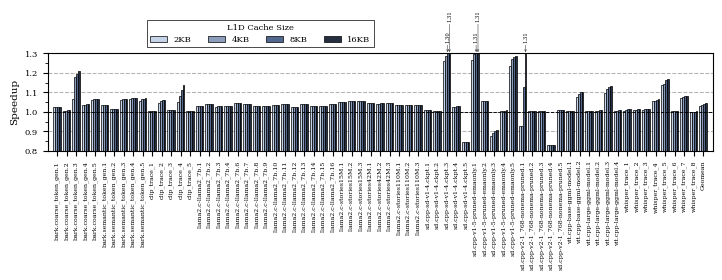

Here is the Python script that generated this plot: (Note: this script raises an exception after producing the figure.)
from collections import defaultdict

import matplotlib.pyplot as plt
import numpy as np
import os
from matplotlib.ticker import MultipleLocator

# AI/ML Workloads (26 items)
workloads = [
    "bark.coarse_token_gen.1",
        "bark.coarse_token_gen.2",
        "bark.coarse_token_gen.3",
        "bark.coarse_token_gen.4",
        "bark.coarse_token_gen.5",
        "bark.semantic_token_gen.1",
        "bark.semantic_token_gen.2",
        "bark.semantic_token_gen.3",
        "bark.semantic_token_gen.4",
        "bark.semantic_token_gen.5",
        "clip_trace_1",
        "clip_trace_2",
        "clip_trace_3",
        "clip_trace_4",
        "clip_trace_5",
        "llama2.c-llama2_7b.1",
        "llama2.c-llama2_7b.2",
        "llama2.c-llama2_7b.3",
        "llama2.c-llama2_7b.4",
        "llama2.c-llama2_7b.6",
        "llama2.c-llama2_7b.7",
        "llama2.c-llama2_7b.8",
        "llama2.c-llama2_7b.9",
        "llama2.c-llama2_7b.10",
        "llama2.c-llama2_7b.11",
        "llama2.c-llama2_7b.12",
        "llama2.c-llama2_7b.13",
        "llama2.c-llama2_7b.14",
        "llama2.c-llama2_7b.15",
        "llama2.c-llama2_7b.16",
        "llama2.c-stories15M.1",
        "llama2.c-stories15M.2",
        "llama2.c-stories15M.3",
        "llama2.c-stories42M.1",
        "llama2.c-stories42M.2",
        "llama2.c-stories42M.3",
        "llama2.c-stories110M.1",
        "llama2.c-stories110M.2",
        "llama2.c-stories110M.3",
        "sd.cpp-sd-v1-4.ckpt.1",
        "sd.cpp-sd-v1-4.ckpt.2",
        "sd.cpp-sd-v1-4.ckpt.3",
        "sd.cpp-sd-v1-4.ckpt.4",
        "sd.cpp-sd-v1-4.ckpt.5",
        "sd.cpp-v1-5-pruned-emaonly.1",
        "sd.cpp-v1-5-pruned-emaonly.2",
        "sd.cpp-v1-5-pruned-emaonly.3",
        "sd.cpp-v1-5-pruned-emaonly.4",
        "sd.cpp-v1-5-pruned-emaonly.5",
        "sd.cpp-v2-1_768-nonema-pruned.1",
        "sd.cpp-v2-1_768-nonema-pruned.2",
        "sd.cpp-v2-1_768-nonema-pruned.3",
        "sd.cpp-v2-1_768-nonema-pruned.4",
        "sd.cpp-v2-1_768-nonema-pruned.5",
        "vit.cpp-base-ggml-model.1",
        "vit.cpp-base-ggml-model.2",
        "vit.cpp-large-ggml-model.1",
        "vit.cpp-large-ggml-model.2",
        "vit.cpp-large-ggml-model.3",
        "vit.cpp-large-ggml-model.4",
        "whisper_trace_1",
        "whisper_trace_2",
        "whisper_trace_3",
        "whisper_trace_4",
         "whisper_trace_5",
        "whisper_trace_6",
        "whisper_trace_7",
        "whisper_trace_8",
            "Geomean"
]

# L1d Coverag,e data (26 workloads, already ordered)
data_1 = [
   1.023073447,
1.006080411,
1.065147357,
1.035992872,
1.061251926,
1.034652575,
1.012814186,
1.059713016,
1.064662738,
1.056942898,
1.004703169,
1.04690247,
1.007433971,
1.051550273,
1.002189002,
1.031904935,
1.0401583,
1.02732887,
1.027448758,
1.046550072,
1.04034467,
1.030882274,
1.027429041,
1.036441194,
1.039336169,
1.027211429,
1.038657317,
1.028384046,
1.031304464,
1.039712058,
1.048539277,
1.055621686,
1.056398883,
1.042746743,
1.041168671,
1.043189094,
1.034625745,
1.034013095,
1.034872355,
1.011730481,
1.005300288,
1.263097856,
1.027021296,
0.8448100234,
1.265272435,
1.055861036,
0.8779276953,
1.006077082,
1.23528085,
0.9259106586,
1.004645784,
1.00329712,
0.8300736196,
1.00695181,
1.004856564,
1.076000076,
1.004208964,
1.004757956,
1.094859387,
1.004635958,
1.006746864,
1.008595253,
1.009860714,
1.055240056,
1.137295255,
1.001744397,
1.071538302,
0.9978834069,
1.031400962

]

data_2 = [
    1.023794987,
1.006635658,
1.176930344,
1.037022463,
1.066699864,
1.035448097,
1.013485637,
1.064964673,
1.068956463,
1.064860936,
1.004881373,
1.056575717,
1.007656006,
1.080408997,
1.002971437,
1.032194862,
1.040233141,
1.027364324,
1.027468345,
1.046556539,
1.040365293,
1.030909764,
1.027447423,
1.03648533,
1.039431355,
1.027229791,
1.03870111,
1.028414373,
1.031342351,
1.039928866,
1.049114021,
1.057249979,
1.057071846,
1.043632666,
1.042713354,
1.044010421,
1.035206087,
1.034768824,
1.035377542,
1.011730481,
1.005306814,
1.288704436,
1.027117398,
0.8449428106,
1.295111476,
1.056482057,
0.8934108527,
1.006114085,
1.268851863,
0.9281578264,
1.004691594,
1.003298205,
0.830105894,
1.007048229,
1.00525802,
1.090335934,
1.004302658,
1.00486654,
1.114939907,
1.004774641,
1.011901194,
1.011725465,
1.012649863,
1.057773144,
1.140469288,
1.00230225,
1.075755241,
1.001517712,
1.036245173

]

data_3 = [1.023787058,
1.009202538,
1.195451923,
1.03819477,
1.065742031,
1.035798506,
1.013663611,
1.066686576,
1.070624581,
1.065656227,
1.005777456,
1.061377489,
1.008257175,
1.114224185,
1.003823444,
1.032214364,
1.040246044,
1.027363011,
1.027476179,
1.046557833,
1.040365293,
1.030905837,
1.027447423,
1.036497014,
1.039441645,
1.027238972,
1.038703686,
1.028418328,
1.031334513,
1.039983068,
1.049263404,
1.057485503,
1.057287246,
1.044,
1.042998135,
1.044243449,
1.035720631,
1.035233585,
1.035943245,
1.011730481,
1.005310077,
1.30288862,
1.028797089,
0.8449009735,
1.305067782,
1.056769666,
0.9027852152,
1.006116261,
1.281701106,
1.12840128,
1.004737404,
1.003299289,
0.8301415657,
1.008590933,
1.005335142,
1.099769176,
1.005082404,
1.007571271,
1.128237674,
1.007508668,
1.012175179,
1.012426769,
1.012872995,
1.061906644,
1.164269038,
1.003046054,
1.081044023,
1.001493101,
1.041739293
]

data_4 = [
   1.024032858,
1.010012652,
1.208138986,
1.03953018,
1.066080588,
1.036300442,
1.013566534,
1.068230752,
1.07196307,
1.069279689,
1.006757578,
1.063151047,
1.008969361,
1.13692082,
1.004165255,
1.032218264,
1.040243463,
1.027376142,
1.027482708,
1.046541017,
1.040366582,
1.030905837,
1.027450048,
1.036500908,
1.039448077,
1.027242907,
1.038729446,
1.02841701,
1.031335819,
1.039984359,
1.04926467,
1.05753388,
1.057380288,
1.044082618,
1.043159596,
1.044203974,
1.03613516,
1.035700979,
1.036285299,
1.011729319,
1.006675122,
1.305012496,
1.029361164,
0.8449137065,
1.307263696,
1.056874057,
0.9086772618,
1.006879161,
1.284051222,
1.310813413,
1.004749694,
1.004684925,
0.8303929662,
1.009410494,
1.00548199,
1.104032735,
1.005074076,
1.007561399,
1.133761057,
1.007538385,
1.012183741,
1.012076117,
1.012881577,
1.063578137,
1.168108298,
1.00320544,
1.082772836,
1.001993535,
1.045231532
]

# Calculate averages
avg_1  = np.mean(data_1)
avg_2 = np.mean(data_2)
avg_3 = np.mean(data_3)
avg_4 = np.mean(data_4)

# Append average
plot_workloads = workloads# + ["Average"]
plot_8k  = data_1  #+ [avg_1]
plot_16k = data_2 #+ [avg_2]
plot_32k = data_3 #+ [avg_3]
plot_64k = data_4 #+ [avg_4]

# Figure parameters — exact Thesis.ipynb style
scale = 1.5
x_spacing = 1.45
fig_width_pt = 240.94499
inches_per_pt = 1.0 / 72.27
golden_mean = 0.6
fig_width = fig_width_pt * inches_per_pt * scale * x_spacing

params = {
    'figure.dpi': 300,
    'backend': 'ps',
    'axes.labelsize': 5.0 * scale,
    'font.size': 5.0 * scale,
    'legend.fontsize': 4.0 * scale,
    'xtick.labelsize': 3.0 * scale,
    'ytick.labelsize': 4.0 * scale,
    'text.usetex': False,
    'font.family': 'serif',
    #'font.serif': ['Times', 'Times New Roman', 'Liberation Serif'],
    'patch.linewidth': 0.5,
    'patch.edgecolor': 'black',
    'figure.figsize': [fig_width, fig_width * golden_mean * 0.65],
    'figure.autolayout': True,
    'hatch.linewidth': 0.5,
    'hatch.color': 'black',
    'axes.grid': True,
    'axes.axisbelow': True,
    'axes.grid.axis': 'y',
    'grid.linestyle': '--',
    'grid.linewidth': 0.75,
    'grid.alpha': 0.3,
    'grid.color': 'black',
}
plt.rcParams.update(params)

# Grouped bar setup — 4 bars, slightly narrower width
n = len(plot_workloads)
x = np.arange(n)
bar_width = 0.20

fig, ax = plt.subplots()

# Colors from palette (light → dark)
color_8k  = '#C5D3E8'
color_16k = '#8C9EBC'
color_32k = '#52688F'
color_64k = '#262f40'

bars1 =ax.bar(x - 1.5*bar_width, plot_8k,  bar_width, label='2KB',  color=color_8k,  edgecolor='black', linewidth=0.5)
bars2 = ax.bar(x - 0.5*bar_width, plot_16k, bar_width, label='4KB', color=color_16k, edgecolor='black', linewidth=0.5)
bars3 = ax.bar(x + 0.5*bar_width, plot_32k, bar_width, label='8KB', color=color_32k, edgecolor='black', linewidth=0.5)
bars4 = ax.bar(x + 1.5*bar_width, plot_64k, bar_width, label='16KB', color=color_64k, edgecolor='black', linewidth=0.5)

# Axis labels
ax.set_ylabel('Speedup')

ax.set_xticks(x)
ax.set_xticklabels(plot_workloads, rotation=90)

# Y-axis limits and ticks

ax.set_xlim(-1.0, n)
ax.set_ylim(0.8, 1.3)
ax.yaxis.set_major_locator(MultipleLocator(0.1))
ax.yaxis.set_minor_locator(MultipleLocator(0.05))
ax.tick_params(which='minor', length=2, color='black')
ax.axhline(y=1.0, color='black', linewidth=0.65, linestyle='--', zorder=5)
# ── Collision-safe annotations for bars exceeding ylim ───────────────────────
ylim_max = ax.get_ylim()[1]

# Collect all bars that exceed the y limit
overflow_bars = []
for rect in list(bars1) + list(bars2) + list(bars3) + list(bars4):
    height = rect.get_height()
    if height > ylim_max:
        bar_x = rect.get_x() + rect.get_width() / 2.0
        overflow_bars.append((bar_x, height))

# Sort left-to-right so stacking order is consistent within each group
overflow_bars.sort(key=lambda t: t[0])

# Track stagger level per x-group (identified by rounded bar_x)
stagger_count = defaultdict(int)
text_step_pts = 15   # vertical gap in points between stacked labels

for bar_x, height in overflow_bars:
    group_key = round(bar_x)
    level = stagger_count[group_key]
    stagger_count[group_key] += 1

    y_offset = 8 + level * text_step_pts  # 1st: 8pt, 2nd: 22pt, 3rd: 36pt …

    ax.annotate(
        f'{height:.2f}',
        xy=(bar_x, ylim_max),
        xytext=(0, y_offset),
        textcoords='offset points',
        arrowprops=dict(
            arrowstyle="->",
            color='black',
            lw=0.3,
            shrinkA=0,
            shrinkB=1
        ),
        
        ha='center',
        va='bottom',
        fontsize=2.5 * scale,
        color='black',
        rotation=90,
        clip_on=False
    )


# Legend
ax.legend(
    loc='lower center',
    bbox_to_anchor=(0.32, 1.02),
    ncol=4,
    title='L1D Cache Size',
    title_fontsize=4.0 * scale,
    frameon=True,
    facecolor='white',
    edgecolor='black',
    framealpha=1.0,
    fancybox=False
)

sample_dir = "../plots/cache_sensitivity/"
os.makedirs(sample_dir, exist_ok=True)

out_name = 'SPeedup_of_2K_4K_8K_16K'
plt.savefig(os.path.join(sample_dir, f'{out_name}.png'), bbox_inches='tight')
#plt.savefig(os.path.join(sample_dir, f'{out_name}.svg'), bbox_inches='tight')
plt.close()

print(f"Saved: {out_name}.png / .pdf")
print(f"Average  8KB: {avg_1:.4f}%")
print(f"Average 16KB: {avg_2:.4f}%")
print(f"Average 32KB: {avg_3:.4f}%")
print(f"Average 64KB: {avg_4:.4f}%")
